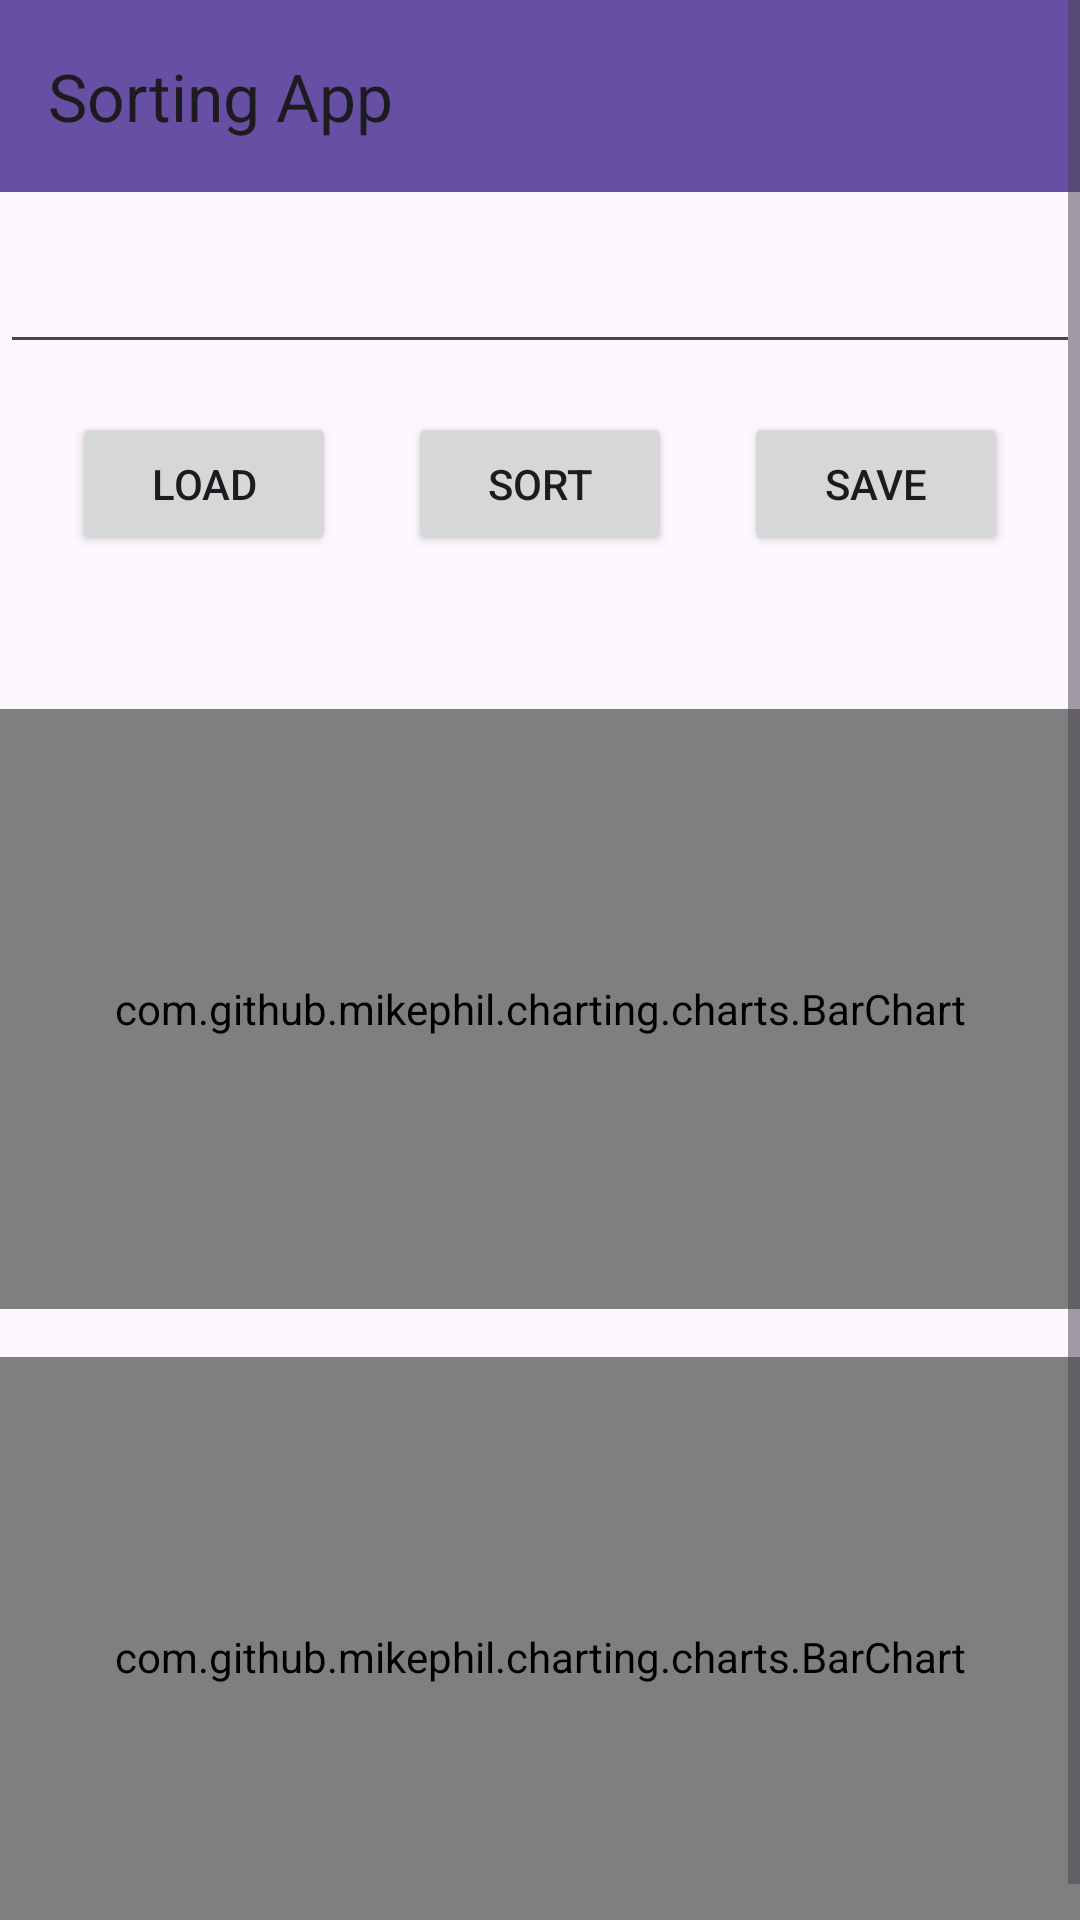

Here is an Android app screen rendered from its layout file. Give the layout XML and the strings, colors and styles it references.
<!-- AndroidManifest.xml: application theme Theme.Sort2 -->
<!-- res/layout/activity_main.xml -->
<?xml version="1.0" encoding="utf-8"?>
<ScrollView xmlns:android="http://schemas.android.com/apk/res/android"
    xmlns:app="http://schemas.android.com/apk/res-auto"
    xmlns:tools="http://schemas.android.com/tools"
    android:layout_width="match_parent"
    android:layout_height="match_parent"
    tools:context=".MainActivity">

    <androidx.constraintlayout.widget.ConstraintLayout
        android:layout_width="match_parent"
        android:layout_height="wrap_content">

        
        <androidx.appcompat.widget.Toolbar
            android:id="@+id/toolbar"
            android:layout_width="match_parent"
            android:layout_height="?attr/actionBarSize"
            android:background="?attr/colorPrimary"
            app:popupTheme="@style/ThemeOverlay.AppCompat.Light"
            app:title="Sorting App"
            app:layout_constraintTop_toTopOf="parent" />

        <EditText
            android:id="@+id/inputArray"
            android:layout_width="0dp"
            android:layout_height="wrap_content"
            android:layout_marginTop="16dp"
            android:ems="10"
            android:inputType="text"
            app:layout_constraintEnd_toEndOf="parent"
            app:layout_constraintStart_toStartOf="parent"
            app:layout_constraintTop_toBottomOf="@id/toolbar" />

        <Button
            android:id="@+id/btnSort"
            android:layout_width="wrap_content"
            android:layout_height="wrap_content"
            android:text="Sort"
            app:layout_constraintTop_toBottomOf="@id/inputArray"
            app:layout_constraintEnd_toEndOf="parent"
            app:layout_constraintStart_toStartOf="parent"
            app:layout_constraintHorizontal_bias="0.5"
            app:layout_constraintVertical_bias="0.5"
            android:layout_marginTop="16dp"/>

        <Button
            android:id="@+id/btnLoad"
            android:layout_width="wrap_content"
            android:layout_height="wrap_content"
            android:text="Load"
            app:layout_constraintTop_toBottomOf="@id/inputArray"
            app:layout_constraintEnd_toStartOf="@id/btnSort"
            app:layout_constraintStart_toStartOf="parent"
            app:layout_constraintVertical_bias="0.5"
            android:layout_marginTop="16dp"/>

        <Button
            android:id="@+id/btnSave"
            android:layout_width="wrap_content"
            android:layout_height="wrap_content"
            android:text="Save"
            app:layout_constraintTop_toBottomOf="@id/inputArray"
            app:layout_constraintEnd_toEndOf="parent"
            app:layout_constraintStart_toEndOf="@id/btnSort"
            app:layout_constraintVertical_bias="0.5"
            android:layout_marginTop="16dp"/>

        <TextView
            android:id="@+id/tvResults"
            android:layout_width="0dp"
            android:layout_height="wrap_content"
            android:layout_marginTop="16dp"
            app:layout_constraintEnd_toEndOf="parent"
            app:layout_constraintStart_toStartOf="parent"
            app:layout_constraintTop_toBottomOf="@id/btnSort" />

        <com.github.mikephil.charting.charts.BarChart
            android:id="@+id/chartOriginal"
            android:layout_width="match_parent"
            android:layout_height="200dp"
            app:layout_constraintTop_toBottomOf="@id/tvResults"
            app:layout_constraintBottom_toTopOf="@id/chartSorted"
            android:layout_marginTop="16dp" />

        <com.github.mikephil.charting.charts.BarChart
            android:id="@+id/chartSorted"
            android:layout_width="match_parent"
            android:layout_height="200dp"
            app:layout_constraintTop_toBottomOf="@id/chartOriginal"
            android:layout_marginTop="16dp" />

    </androidx.constraintlayout.widget.ConstraintLayout>
</ScrollView>
<!-- resources referenced by this layout -->
<resources>
  <style name="Theme.Sort2" parent="Base.Theme.Sort2" />
  <style name="Base.Theme.Sort2" parent="Theme.Material3.DayNight.NoActionBar">
          
          
      </style>
</resources>
